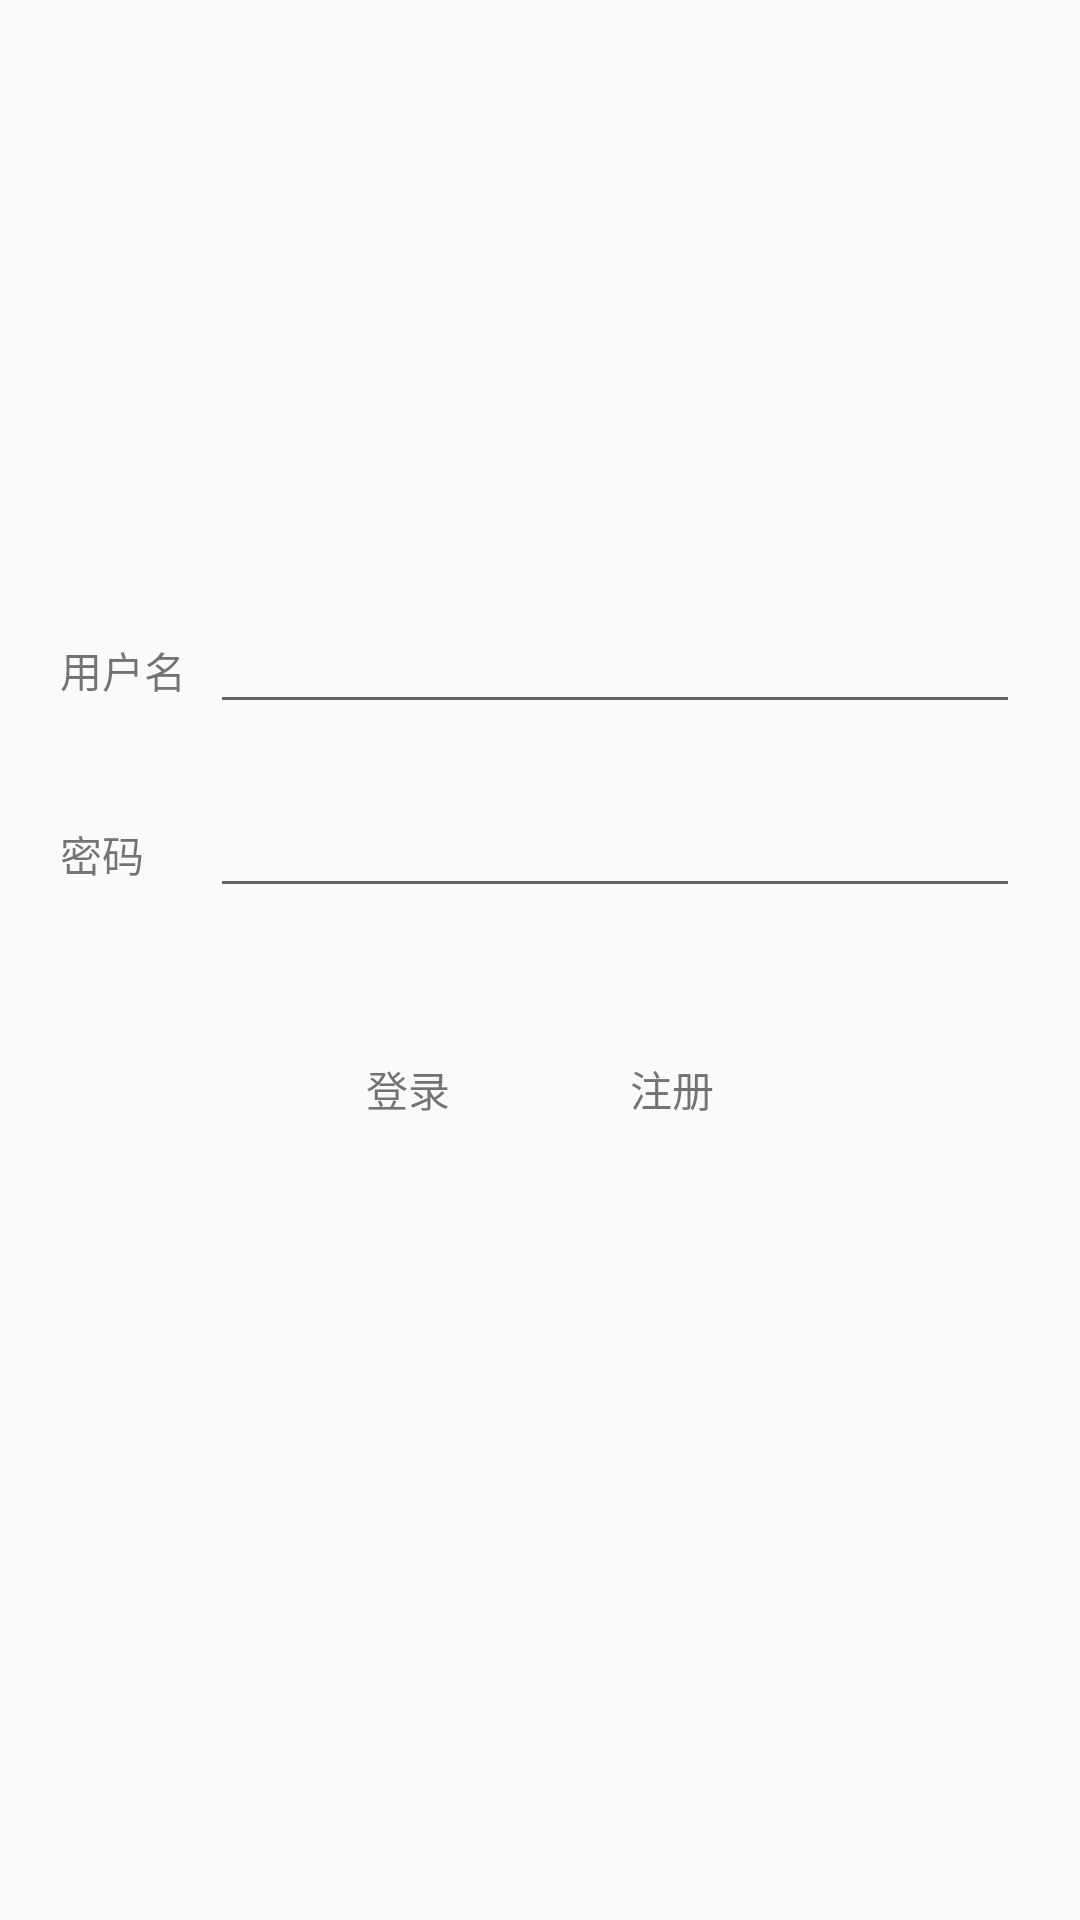

Reconstruct the res/layout file that produces this screen, plus the resources it refers to.
<!-- AndroidManifest.xml: application theme AppBaseTheme -->
<!-- res/layout/activity_login.xml -->
<?xml version="1.0" encoding="utf-8"?>
<LinearLayout xmlns:android="http://schemas.android.com/apk/res/android"
    xmlns:app="http://schemas.android.com/apk/res-auto"
    xmlns:tools="http://schemas.android.com/tools"
    android:layout_width="match_parent"
    android:layout_height="match_parent"
    android:orientation="vertical"
    tools:context="com.wq.halfbeanapp.view.home.LoginActivity">

    <ImageView
        android:layout_width="80dp"
        android:layout_height="80dp"
        android:layout_gravity="center_horizontal"
        android:layout_marginTop="100dp"
        android:src="@mipmap/ic_launcher" />


    <LinearLayout
        android:layout_width="match_parent"
        android:layout_height="wrap_content"
        android:layout_marginLeft="20dp"
        android:layout_marginRight="20dp"
        android:layout_marginTop="20dp"
        android:orientation="horizontal">

        <TextView
            android:layout_width="50dp"
            android:layout_height="wrap_content"
            android:text="用户名" />

        <EditText
            android:id="@+id/etUser"
            android:layout_width="match_parent"
            android:layout_height="wrap_content" />

    </LinearLayout>

    <LinearLayout
        android:layout_width="match_parent"
        android:layout_height="wrap_content"
        android:layout_marginLeft="20dp"
        android:layout_marginRight="20dp"
        android:layout_marginTop="20dp"
        android:orientation="horizontal">

        <TextView
            android:layout_width="50dp"
            android:layout_height="wrap_content"
            android:text="密码" />

        <EditText
            android:id="@+id/etPassWord"
            android:layout_width="match_parent"
            android:layout_height="wrap_content" />

    </LinearLayout>


    <LinearLayout
        android:layout_width="match_parent"
        android:layout_height="wrap_content"
        android:layout_marginLeft="20dp"
        android:layout_marginRight="20dp"
        android:layout_marginTop="20dp"
        android:gravity="center"
        android:orientation="horizontal">

        <TextView
            android:id="@+id/tvLogin"
            android:layout_width="wrap_content"
            android:layout_height="wrap_content"
            android:layout_gravity="center"
            android:layout_margin="20dp"
            android:padding="10dp"
            android:text="登录" />

        <TextView
            android:id="@+id/tvRegister"
            android:layout_width="wrap_content"
            android:layout_height="wrap_content"
            android:layout_margin="20dp"
            android:gravity="center"
            android:padding="10dp"
            android:text="注册" />

    </LinearLayout>
</LinearLayout>
<!-- resources referenced by this layout -->
<resources>
  <style name="AppBaseTheme" parent="Theme.AppCompat.Light.NoActionBar">
          <item name="android:windowActionBar">false</item>
          <item name="android:windowNoTitle">true</item>
          <item name="android:textAllCaps">false</item>
          <item name="windowActionBar">false</item>
          <item name="windowNoTitle">true</item>
          <item name="colorPrimary">@color/colorPrimary</item>
          <item name="colorPrimaryDark">@color/colorPrimaryDark</item>
          <item name="colorAccent">@color/colorAccent</item>
      </style>
  <color name="colorPrimary">@color/white</color>
  <color name="colorPrimaryDark">@color/white</color>
  <color name="colorAccent">@color/white</color>
  <color name="white">#fff</color>
</resources>
